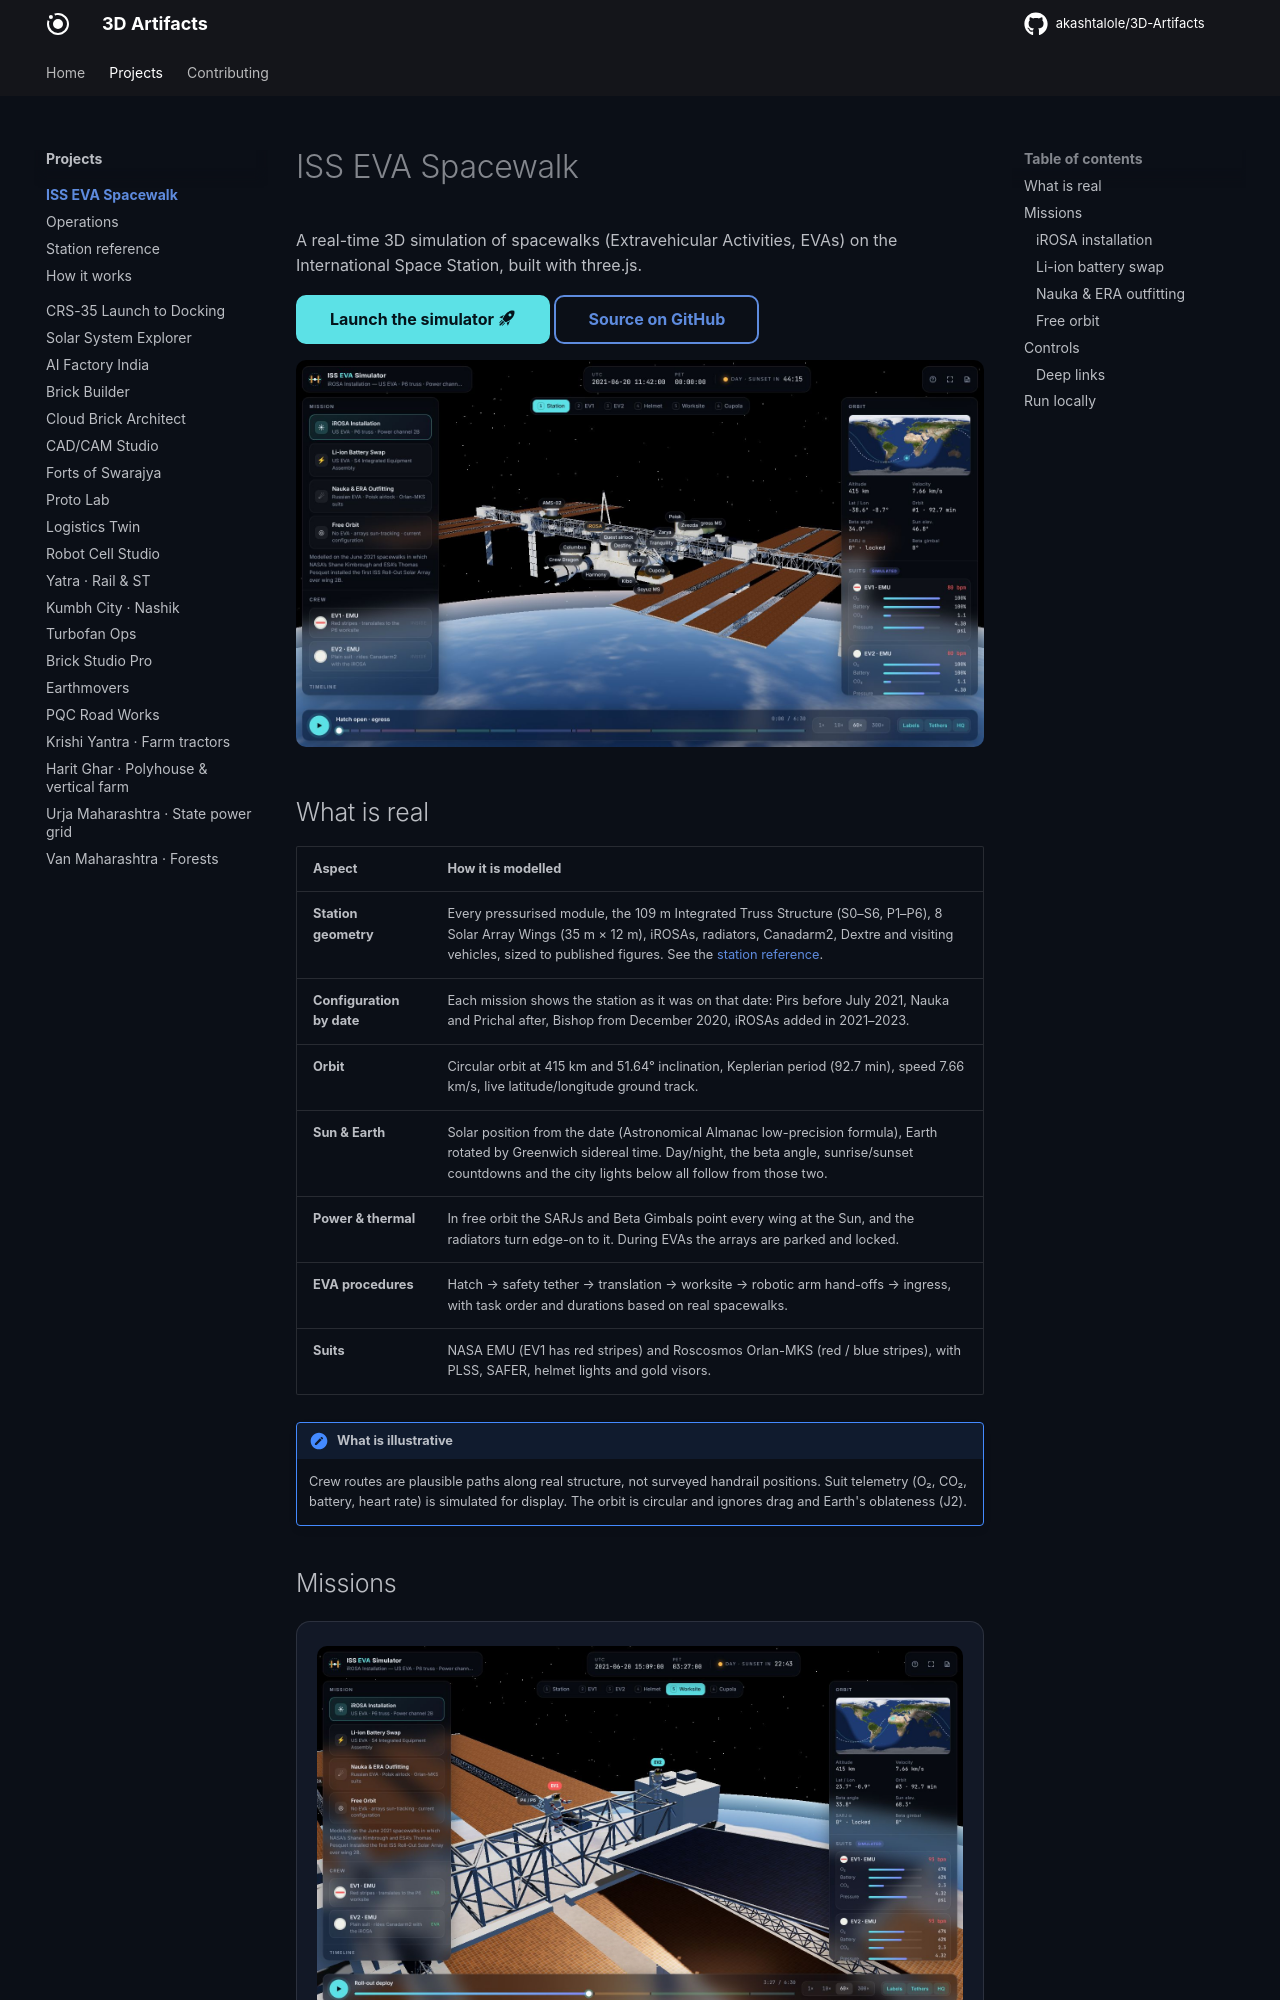

repository: akashtalole/3D-Artifacts · page: projects/iss-eva-spacewalk/index.html · generator: mkdocs

# ISS EVA Spacewalk

Real-time three.js simulation of International Space Station spacewalks.

- Station built to published dimensions: modules, 109 m truss, 8 Solar Array Wings,
  iROSAs, radiators, Canadarm2 / MBS / Dextre, ERA, visiting vehicles.
- Real orbit (415 km, 51.64°), Sun ephemeris and Earth rotation:
